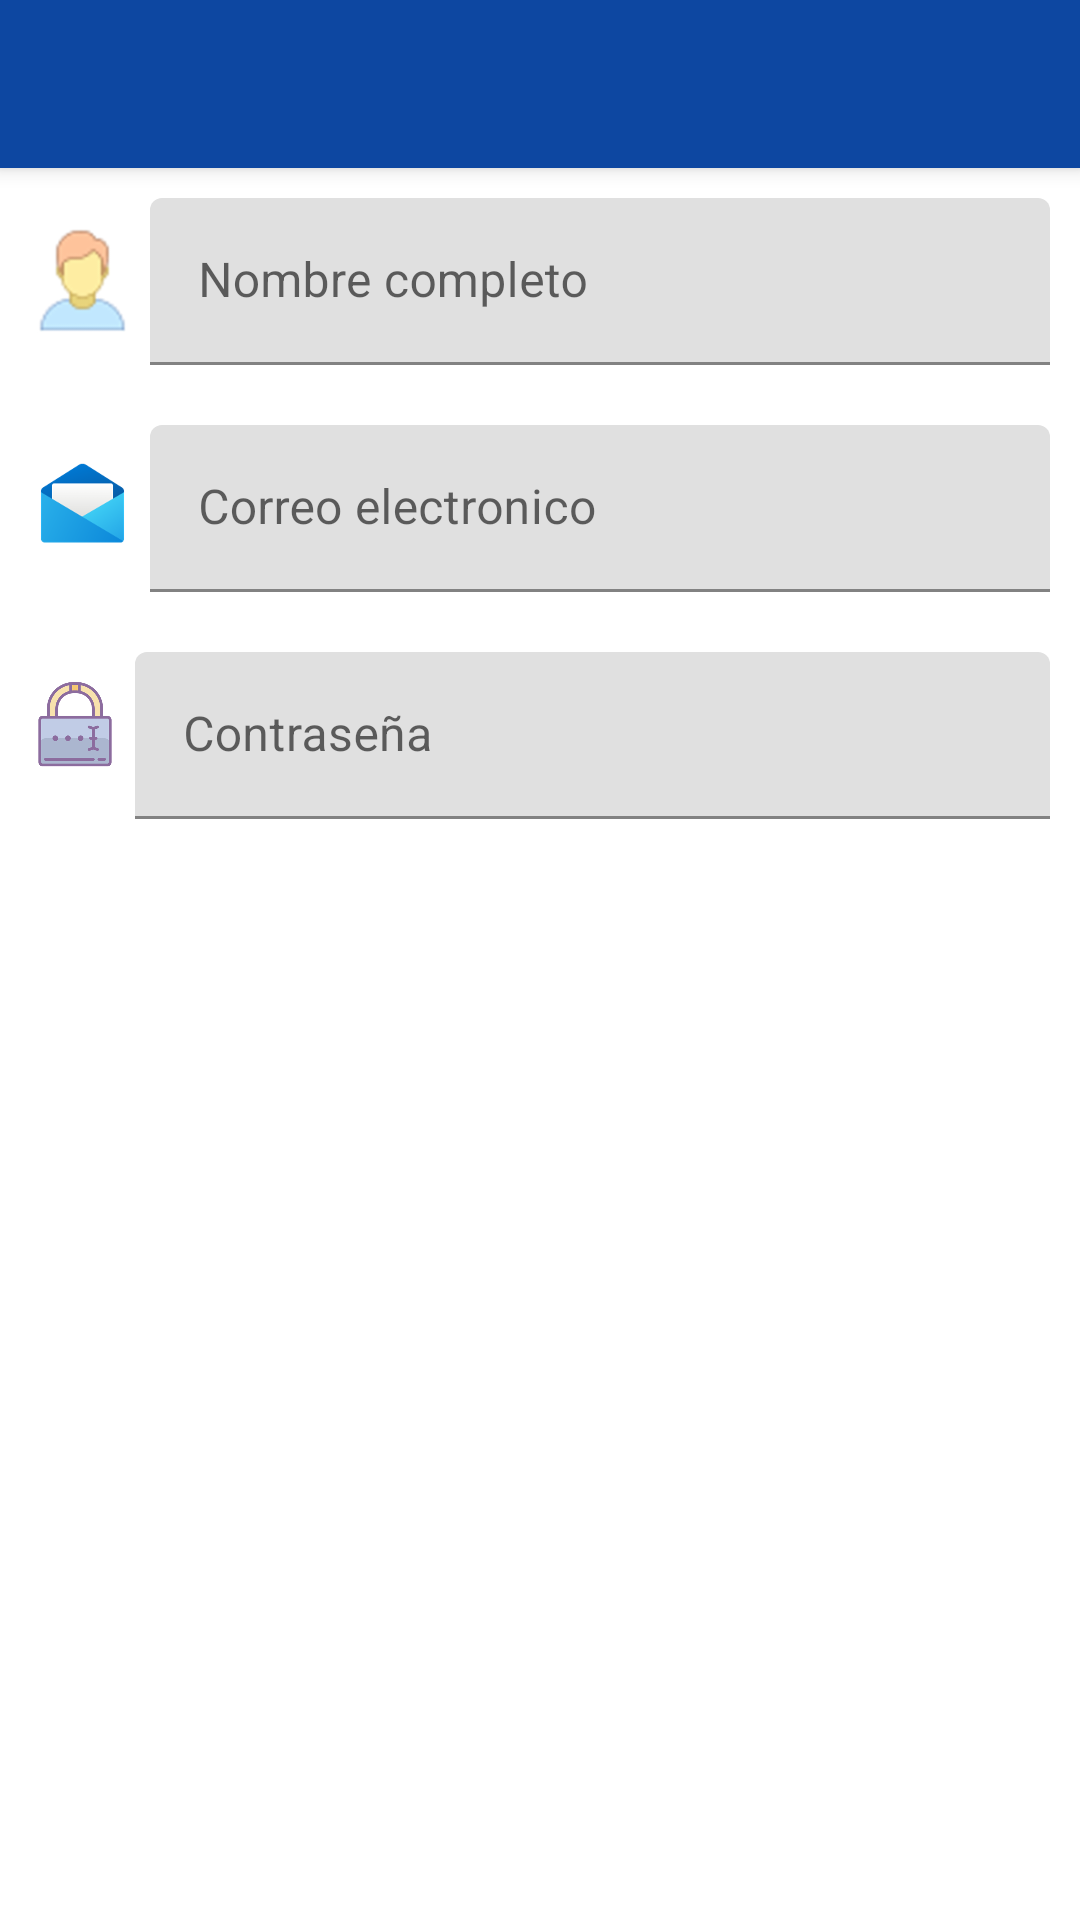

Produce the Android XML layout that renders to this screen, including the resource entries it uses.
<!-- AndroidManifest.xml: application theme AppTheme -->
<!-- res/layout/activity_register.xml -->
<?xml version="1.0" encoding="utf-8"?>
<androidx.coordinatorlayout.widget.CoordinatorLayout xmlns:android="http://schemas.android.com/apk/res/android"
    xmlns:app="http://schemas.android.com/apk/res-auto"
    xmlns:tools="http://schemas.android.com/tools"
    android:layout_width="match_parent"
    android:layout_height="match_parent"
    android:fitsSystemWindows="true"
    tools:context=".activities.client.RegisterActivity">

    <include layout="@layout/action_bar_toollbar" />

    <LinearLayout
        android:layout_width="match_parent"
        android:layout_height="match_parent"
        android:orientation="vertical"
        app:layout_behavior="com.google.android.material.appbar.AppBarLayout$ScrollingViewBehavior"
        >
        <LinearLayout
            android:layout_width="match_parent"
            android:layout_height="wrap_content"
            android:orientation="horizontal"
            android:layout_margin="10dp"
            >

            <ImageView
                android:layout_width="35dp"
                android:layout_height="35dp"
                android:src="@drawable/user"
                android:layout_marginTop="10dp"/>


            <com.google.android.material.textfield.TextInputLayout
                android:layout_width="match_parent"
                android:layout_height="wrap_content"
                android:layout_marginLeft="5dp">

                <com.google.android.material.textfield.TextInputEditText
                    android:id="@+id/textInputName"
                    android:layout_width="match_parent"
                    android:layout_height="wrap_content"
                    android:hint="Nombre completo"
                    android:inputType="text">

                </com.google.android.material.textfield.TextInputEditText>

            </com.google.android.material.textfield.TextInputLayout>

        </LinearLayout>

        

        <LinearLayout
            android:layout_width="match_parent"
            android:layout_height="wrap_content"
            android:orientation="horizontal"
            android:layout_margin="10dp"
            >

            <ImageView
                android:layout_width="35dp"
                android:layout_height="35dp"
                android:src="@drawable/email"
                android:layout_marginTop="10dp"/>


            <com.google.android.material.textfield.TextInputLayout
                android:layout_width="match_parent"
                android:layout_height="wrap_content"
                android:layout_marginLeft="5dp">

                <com.google.android.material.textfield.TextInputEditText
                    android:id="@+id/textInputEmail"
                    android:layout_width="match_parent"
                    android:layout_height="wrap_content"
                    android:hint="Correo electronico"
                    android:inputType="textEmailAddress">

                </com.google.android.material.textfield.TextInputEditText>

            </com.google.android.material.textfield.TextInputLayout>

        </LinearLayout>

        

        <LinearLayout
            android:layout_width="match_parent"
            android:layout_height="wrap_content"
            android:orientation="horizontal"
            android:layout_margin="10dp"
            >

            <ImageView
                android:layout_width="30dp"
                android:layout_height="30dp"
                android:src="@drawable/password"
                android:layout_marginTop="10dp"/>


            <com.google.android.material.textfield.TextInputLayout
                android:layout_width="match_parent"
                android:layout_height="wrap_content"
                android:layout_marginLeft="5dp">

                <com.google.android.material.textfield.TextInputEditText
                    android:id="@+id/textInputPassword"
                    android:layout_width="match_parent"
                    android:layout_height="wrap_content"
                    android:hint="Contraseña"
                    android:inputType="textPassword">

                </com.google.android.material.textfield.TextInputEditText>

            </com.google.android.material.textfield.TextInputLayout>

        </LinearLayout>

        

        <LinearLayout
            android:layout_width="match_parent"
            android:layout_height="match_parent"
            android:orientation="vertical"
            android:gravity="bottom">

            <Button
                android:id="@+id/btnRegister"
                android:layout_width="match_parent"
                android:layout_height="wrap_content"
                android:text="REGISTRAR"
                android:background="@drawable/rounded_button"
                android:backgroundTint="@color/colorBlueLight"
                android:layout_margin="30dp"
                android:textColor="@color/colorWhite" />

        </LinearLayout>

    </LinearLayout>
</androidx.coordinatorlayout.widget.CoordinatorLayout>
<!-- res/layout/action_bar_toollbar.xml (included above) -->
<?xml version="1.0" encoding="utf-8"?>
<com.google.android.material.appbar.AppBarLayout

    xmlns:android="http://schemas.android.com/apk/res/android"
    android:layout_width="match_parent"
    android:layout_height="wrap_content"
    xmlns:app="http://schemas.android.com/apk/res-auto">


    <androidx.appcompat.widget.Toolbar
        android:id="@+id/toolbar"
        android:layout_width="match_parent"
        android:layout_height="wrap_content"
        android:background="@color/colorBlueLight"
        app:theme = "@style/ToolbarTheme"
        />

</com.google.android.material.appbar.AppBarLayout>
<!-- resources referenced by this layout -->
<resources>
  <color name="colorBlueLight">#0d47a1</color>
  <color name="colorWhite">#FFFF</color>
  <!-- drawable email: png bitmap (drawable-hdpi, 17382 bytes) -->
  <!-- drawable password: png bitmap (drawable-hdpi, 27553 bytes) -->
  <!-- drawable user: png bitmap (drawable-hdpi, 4125 bytes) -->
</resources>
